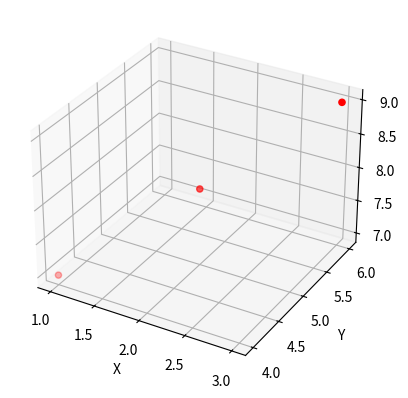

This figure's Python source:
import matplotlib.pyplot as plt

fig = plt.figure()
ax = fig.add_subplot(111, projection='3d')
x = [1, 2, 3]  # Tọa độ x của các điểm
y = [4, 5, 6]  # Tọa độ y
z = [7, 8, 9]  # Tọa độ z
ax.scatter(x, y, z, c='r', marker='o')  # Vẽ các điểm
ax.set_xlabel('X')
ax.set_ylabel('Y')
ax.set_zlabel('Z')
plt.show()